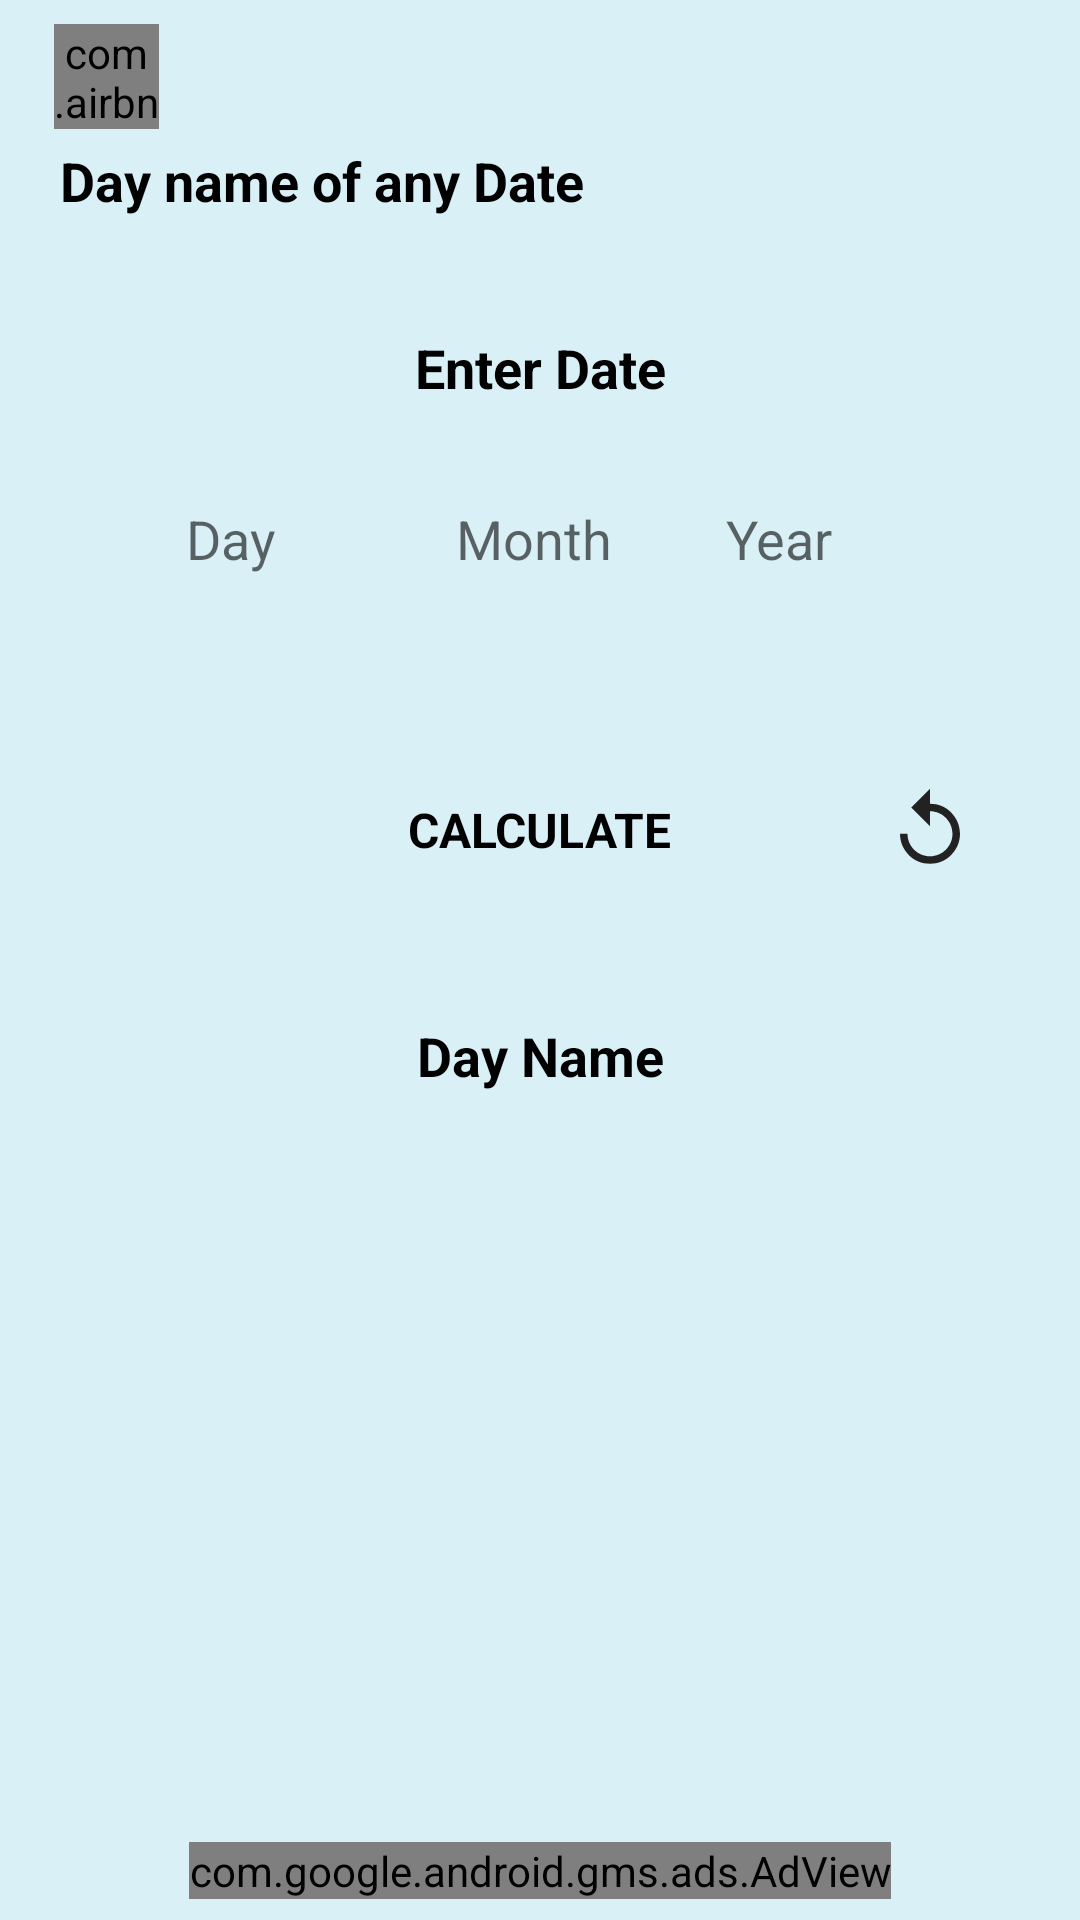

Layout XML and referenced resources for this Android screen:
<!-- AndroidManifest.xml: application theme Theme.AgeCalculator -->
<!-- res/layout/activity_name_of_day.xml -->
<?xml version="1.0" encoding="utf-8"?>
<RelativeLayout xmlns:android="http://schemas.android.com/apk/res/android"
    xmlns:app="http://schemas.android.com/apk/res-auto"
    xmlns:tools="http://schemas.android.com/tools"
    android:layout_width="match_parent"
    android:layout_height="match_parent"
    android:background="@color/card2"
    tools:context=".NameOfDayActivity">



    <LinearLayout
        android:layout_above="@+id/dayNameAdLayId"
        android:orientation="vertical"
        android:layout_width="match_parent"
        android:layout_height="match_parent">



        <com.airbnb.lottie.LottieAnimationView
            android:onClick="nameOfDayBackBtn"
            android:layout_marginStart="18dp"
            android:layout_marginTop="8dp"
            android:layout_width="35dp"
            android:layout_height="35dp"
            app:lottie_rawRes="@raw/back_lottie"
            app:lottie_autoPlay="true"
            app:lottie_loop="true"/>

        <TextView
            android:layout_marginBottom="10dp"
            android:layout_marginTop="5dp"
            android:layout_marginStart="20dp"
            android:textColor="@color/black"
            android:textStyle="bold"
            android:textSize="18sp"
            android:text="@string/name_of_day"
            android:layout_width="wrap_content"
            android:layout_height="wrap_content"/>



        <ScrollView
            android:scrollbars="none"
            android:layout_width="match_parent"
            android:layout_height="match_parent">

            <LinearLayout
                android:orientation="vertical"
                android:layout_width="match_parent"
                android:layout_height="wrap_content">


                <RelativeLayout
                    android:layout_margin="18dp"
                    android:background="@drawable/white_lay_back"
                    android:layout_width="match_parent"
                    android:layout_height="wrap_content">


                    <TextView
                        android:layout_width="match_parent"
                        android:layout_height="wrap_content"
                        android:layout_marginStart="10dp"
                        android:layout_marginTop="10dp"
                        android:layout_marginEnd="10dp"
                        android:layout_marginBottom="10dp"
                        android:gravity="center"
                        android:text="@string/enter_date"
                        android:textColor="@color/black"
                        android:textSize="18sp"
                        android:textStyle="bold" />


                    <RelativeLayout
                        android:layout_width="match_parent"
                        android:layout_height="wrap_content"
                        android:layout_marginLeft="5dp"
                        android:layout_marginTop="50dp"
                        android:layout_marginRight="5dp"
                        android:layout_marginBottom="15dp"
                        android:gravity="center">

                        <EditText
                            android:id="@+id/dayDayNameEditId"
                            android:layout_width="80dp"
                            android:layout_height="wrap_content"
                            android:layout_marginStart="5dp"
                            android:layout_marginTop="5dp"
                            android:layout_marginEnd="5dp"
                            android:layout_marginBottom="5dp"
                            android:background="@drawable/edit_name_back"
                            android:hint="@string/day"
                            android:inputType="date"
                            android:maxLength="2"
                            android:padding="12dp" />


                        <EditText
                            android:id="@+id/monthDayNameEditId"
                            android:layout_width="80dp"
                            android:layout_height="wrap_content"
                            android:layout_margin="5dp"
                            android:layout_toEndOf="@+id/dayDayNameEditId"
                            android:background="@drawable/edit_name_back"
                            android:hint="@string/month"
                            android:inputType="date"
                            android:maxLength="2"
                            android:padding="12dp">

                        </EditText>


                        <EditText
                            android:id="@+id/yearDayNameEditId"
                            android:layout_width="80dp"
                            android:layout_height="wrap_content"
                            android:layout_margin="5dp"
                            android:layout_toEndOf="@+id/monthDayNameEditId"
                            android:background="@drawable/edit_name_back"
                            android:hint="@string/year"
                            android:inputType="date"
                            android:maxLength="4"
                            android:padding="12dp">

                        </EditText>

                    </RelativeLayout>


                </RelativeLayout>


                <androidx.constraintlayout.widget.ConstraintLayout
                    android:gravity="center"
                    android:layout_width="match_parent"
                    android:layout_height="70dp">


                    <RelativeLayout
                        android:onClick="calculateDayNameBtn"
                        android:id="@+id/calculateRelativeId"
                        android:layout_width="160dp"
                        android:layout_height="50dp"
                        android:background="@drawable/name_calculate_back"
                        android:elevation="3dp"
                        app:layout_constraintBottom_toBottomOf="parent"
                        app:layout_constraintEnd_toEndOf="parent"
                        app:layout_constraintStart_toStartOf="parent"
                        app:layout_constraintTop_toTopOf="parent">


                        <TextView
                            android:layout_width="wrap_content"
                            android:layout_height="wrap_content"
                            android:layout_centerInParent="true"
                            android:text="@string/calculate"
                            android:textAllCaps="true"
                            android:textColor="@color/black"
                            android:textSize="16sp"
                            android:textStyle="bold" />



                    </RelativeLayout>


                    <LinearLayout
                        android:onClick="clearDayNameBtn"
                        android:elevation="3dp"
                        android:layout_width="45dp"
                        android:layout_height="45dp"
                        android:background="@drawable/clear_back"
                        android:gravity="center"
                        app:layout_constraintBottom_toBottomOf="parent"
                        app:layout_constraintEnd_toEndOf="parent"
                        app:layout_constraintStart_toEndOf="@+id/calculateRelativeId"
                        app:layout_constraintTop_toTopOf="parent">

                        <ImageView
                            android:layout_width="30dp"
                            android:layout_height="30dp"
                            android:src="@drawable/ic_clear" />

                    </LinearLayout>
                </androidx.constraintlayout.widget.ConstraintLayout>


                <LinearLayout
                    android:background="@drawable/white_lay_back"
                    android:layout_margin="18dp"
                    android:orientation="vertical"
                    android:layout_width="match_parent"
                    android:layout_height="wrap_content">

                    <TextView
                        android:gravity="center"
                        android:padding="10dp"
                        android:textColor="@color/black"
                        android:textStyle="bold"
                        android:textSize="18sp"
                        android:text="@string/day_name"
                        android:layout_width="match_parent"
                        android:layout_height="wrap_content"/>


                    <LinearLayout
                        android:layout_gravity="center"
                        android:gravity="center"
                        android:layout_marginBottom="20dp"
                        android:layout_marginTop="8dp"
                        android:layout_marginRight="15dp"
                        android:layout_marginLeft="15dp"
                        android:background="@drawable/edit_name_back"
                        android:layout_width="200dp"
                        android:layout_height="wrap_content">

                        <TextView
                            android:alpha="0"
                            android:id="@+id/dayNameTextId"
                            android:textAllCaps="true"
                            android:textStyle="bold"
                            android:text=""
                            android:padding="10dp"
                            android:textSize="18sp"
                            android:textColor="@color/black"
                            android:layout_width="wrap_content"
                            android:layout_height="wrap_content"/>

                    </LinearLayout>


                </LinearLayout>




            </LinearLayout>

        </ScrollView>




    </LinearLayout>


    <LinearLayout
        android:orientation="vertical"
        android:gravity="center"
        android:id="@+id/dayNameAdLayId"
        android:layout_alignParentBottom="true"
        android:layout_width="match_parent"
        android:layout_height="wrap_content">


        <com.google.android.gms.ads.AdView
            android:layout_margin="7dp"
            xmlns:ads="http://schemas.android.com/apk/res-auto"
            android:id="@+id/dayNameAdViewId"
            android:layout_width="wrap_content"
            android:layout_height="wrap_content"
            ads:adSize="BANNER"
            ads:adUnitId="@string/banner_ad_unit_id">
        </com.google.android.gms.ads.AdView>


    </LinearLayout>



</RelativeLayout>
<!-- resources referenced by this layout -->
<resources>
  <color name="black">#FF000000</color>
  <color name="card2">#D9F1F6</color>
  <!-- drawable edit_name_back (drawable) -->
  <?xml version="1.0" encoding="utf-8"?>
  <shape xmlns:android="http://schemas.android.com/apk/res/android">
  
      <corners android:radius="10dp"/>
      <solid android:color="@color/card2"/>
  
  </shape>
  <!-- drawable ic_clear (drawable) -->
  <vector xmlns:android="http://schemas.android.com/apk/res/android"
      android:width="24dp"
      android:height="24dp"
      android:viewportWidth="24"
      android:viewportHeight="24"
      android:tint="#222222">
    <path
        android:fillColor="@android:color/white"
        android:pathData="M12,5V1L7,6l5,5V7c3.31,0 6,2.69 6,6s-2.69,6 -6,6 -6,-2.69 -6,-6H4c0,4.42 3.58,8 8,8s8,-3.58 8,-8 -3.58,-8 -8,-8z"/>
  </vector>
  <!-- drawable name_calculate_back (drawable) -->
  <?xml version="1.0" encoding="utf-8"?>
  <ripple xmlns:tools="http://schemas.android.com/tools"
      android:color="#E4E4E4" xmlns:android="http://schemas.android.com/apk/res/android"
      tools:targetApi="lollipop">
  
      <item android:drawable="@drawable/white_lay_back"/>
  
  </ripple>
  <string name="banner_ad_unit_id">ca-app-pub-3683066282343593/7740763144</string>
  <string name="calculate">Calculate</string>
  <string name="day">Day</string>
  <string name="day_name">Day Name</string>
  <string name="enter_date">Enter Date</string>
  <string name="month">Month</string>
  <string name="name_of_day">Day name of any Date</string>
  <string name="year">Year</string>
  <style name="Theme.AgeCalculator" parent="Theme.MaterialComponents.Light.NoActionBar">
          
          <item name="colorPrimary">#000000</item>
          <item name="colorPrimaryVariant">#FFFFFF</item>
          <item name="colorOnPrimary">@color/white</item>
          
          <item name="colorSecondary">@color/black</item>
          <item name="colorSecondaryVariant">@color/teal_700</item>
          <item name="colorOnSecondary">@color/black</item>
          
          <item name="android:statusBarColor" tools:targetApi="l">?attr/colorPrimaryVariant</item>
          
          <item name="android:windowLightStatusBar" tools:targetApi="m">true</item>
          
          <item name="bottomSheetDialogTheme">@style/AppBottomSheetDialogTheme</item>
  
          
          <item name="android:forceDarkAllowed" tools:targetApi="q">false</item>
  
          <item name="android:windowDrawsSystemBarBackgrounds" tools:targetApi="lollipop">true</item>
  
      </style>
  <color name="white">#FFFFFFFF</color>
  <color name="teal_700">#FF018786</color>
  <style name="AppBottomSheetDialogTheme" parent="Theme.Design.Light.BottomSheetDialog">
          <item name="bottomSheetStyle">@style/AppModalStyle</item>
      </style>
  <style name="AppModalStyle" parent="Widget.Design.BottomSheet.Modal">
          <item name="android:background">@drawable/bottom_sheet_back</item>
      </style>
  <!-- drawable bottom_sheet_back (drawable) -->
  <?xml version="1.0" encoding="utf-8"?>
  <shape xmlns:android="http://schemas.android.com/apk/res/android">
  
      <corners
          android:topLeftRadius="25dp"
          android:topRightRadius="25dp"/>
  
      <solid android:color="@color/white"/>
  
  </shape>
</resources>
